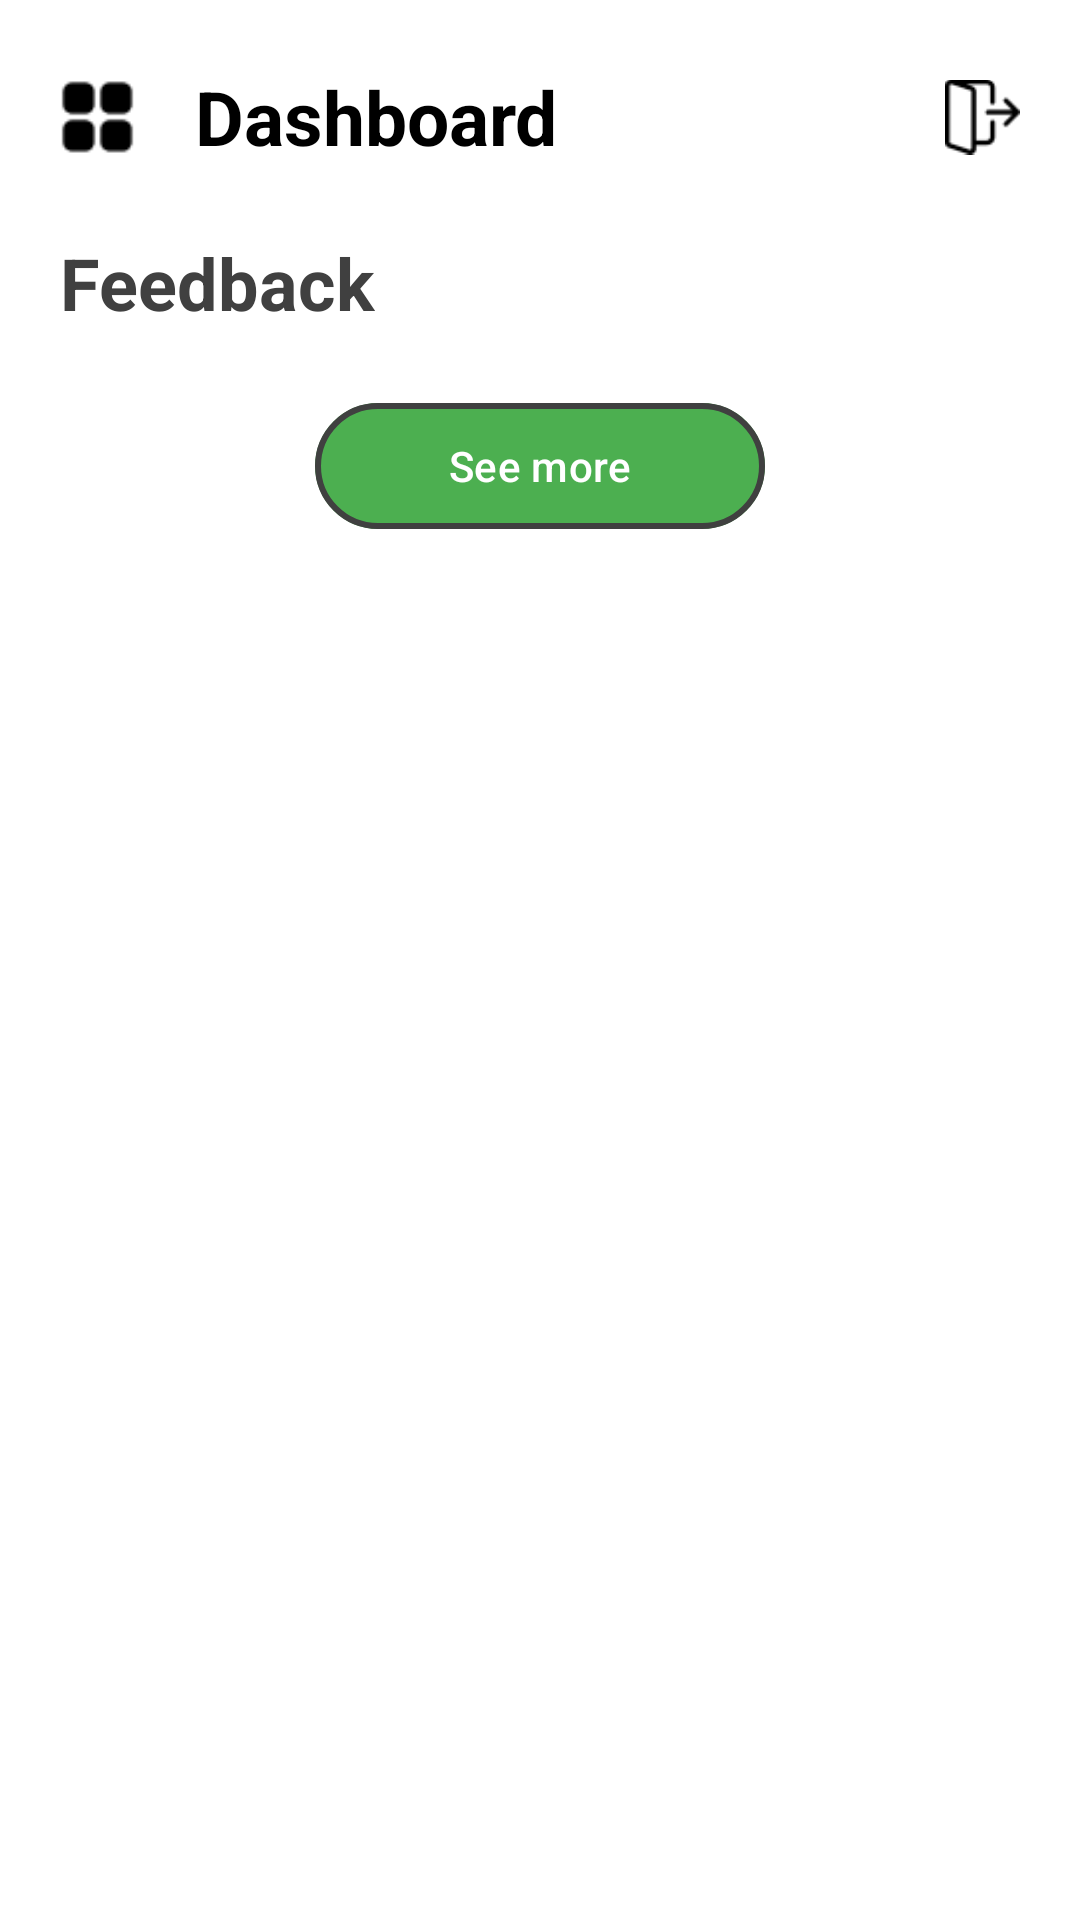

Android layout source for this screen:
<!-- AndroidManifest.xml: application theme Theme.ProtectPlus -->
<!-- res/layout/activity_dashboard.xml -->
<?xml version="1.0" encoding="utf-8"?>
<RelativeLayout xmlns:android="http://schemas.android.com/apk/res/android"
    xmlns:app="http://schemas.android.com/apk/res-auto"
    xmlns:tools="http://schemas.android.com/tools"
    android:layout_width="match_parent"
    android:layout_height="match_parent"
    tools:context=".view.Dashboard">

    <LinearLayout
        android:layout_width="match_parent"
        android:layout_height="match_parent"
        android:orientation="vertical"
        android:padding="20dp">

        <ScrollView
            android:layout_width="match_parent"
            android:layout_height="wrap_content"
            android:layout_gravity="center">
            <LinearLayout
                android:layout_width="match_parent"
                android:layout_height="wrap_content"
                android:orientation="vertical">
                <LinearLayout
                    android:layout_width="match_parent"
                    android:layout_height="wrap_content"
                    android:orientation="horizontal"
                    android:gravity="center_vertical">

                    <ImageView
                        android:layout_width="25dp"
                        android:layout_height="wrap_content"
                        android:src="@drawable/menubtn"/>

                    <TextView
                        android:layout_width="wrap_content"
                        android:layout_height="wrap_content"
                        android:layout_marginLeft="20dp"
                        android:textSize="25dp"
                        android:layout_weight="2"
                        android:textStyle="bold"
                        android:text="Dashboard"/>
                    <ImageView
                        android:layout_width="25dp"
                        android:layout_height="wrap_content"
                        android:src="@drawable/logoutbtn"
                        android:layout_gravity="end"/>

                </LinearLayout>

                <LinearLayout
                    android:layout_width="wrap_content"
                    android:layout_height="wrap_content"
                    android:orientation="vertical">

                    <androidx.recyclerview.widget.RecyclerView
                        android:id="@+id/menuRecyclerView"
                        android:layout_width="match_parent"
                        android:layout_height="wrap_content"
                        android:orientation="horizontal" />

                </LinearLayout>

                <TextView
                    android:layout_width="wrap_content"
                    android:layout_height="wrap_content"
                    android:text="Feedback"
                    android:textColor="@color/dark_gray"
                    android:textStyle="bold"
                    android:textSize="24dp"
                    android:layout_marginVertical="20dp"/>

                <LinearLayout
                    android:layout_width="match_parent"
                    android:layout_height="wrap_content"
                    android:orientation="vertical">
                    <androidx.recyclerview.widget.RecyclerView
                        android:id="@+id/feedbackRecyclerView"
                        android:layout_width="match_parent"
                        android:layout_height="match_parent"
                        android:clipToPadding="false"
                        android:scrollbars="vertical" />
                </LinearLayout>
                <LinearLayout
                    android:layout_width="match_parent"
                    android:layout_height="wrap_content"
                    android:orientation="vertical"
                    android:gravity="center_horizontal">
                    <com.google.android.material.button.MaterialButton
                        android:id="@+id/see_more"
                        android:layout_width="150dp"
                        android:layout_height="50dp"
                        app:backgroundTint="@color/green_btn"
                        app:strokeColor="@color/dark_gray"
                        app:strokeWidth="2dp"
                        android:text="See more"/>
                </LinearLayout>


                <ScrollView
                    android:layout_width="wrap_content"
                    android:layout_height="wrap_content">

                    <LinearLayout
                        android:layout_width="wrap_content"
                        android:layout_height="wrap_content"
                        android:orientation="horizontal">


                    </LinearLayout>
                </ScrollView>
            </LinearLayout>

        </ScrollView>


    </LinearLayout>


</RelativeLayout>
<!-- resources referenced by this layout -->
<resources>
  <color name="dark_gray">#404040</color>
  <color name="green_btn">#4CAF50</color>
  <!-- drawable logoutbtn: png bitmap (drawable, 733 bytes) -->
  <!-- drawable menubtn: png bitmap (drawable, 294 bytes) -->
  <style name="Theme.ProtectPlus" parent="Base.Theme.ProtectPlus" />
  <style name="Base.Theme.ProtectPlus" parent="Theme.Material3.DayNight.NoActionBar">
          
          <item name="colorPrimary">@color/colorPrimary</item>
          
          <item name="colorPrimaryDark">@color/colorPrimaryDark</item>
          
          <item name="colorAccent">@color/white</item>
          
          <item name="android:colorBackground">@color/white</item>
  
          <item name="colorSurface">@color/white</item> 
          <item name="colorOnSurface">@color/black</item> 
          <item name="boxStrokeColor">@color/black</item> 
          <item name="boxStrokeErrorColor">@color/colorPrimaryDark</item>
  
          <item name="android:textColor">@color/black</item>
  
      </style>
  <color name="colorPrimary">#388E3C</color>
  <color name="colorPrimaryDark">#2E7D32</color>
  <color name="white">#FFFFFFFF</color>
  <color name="black">#FF000000</color>
</resources>
